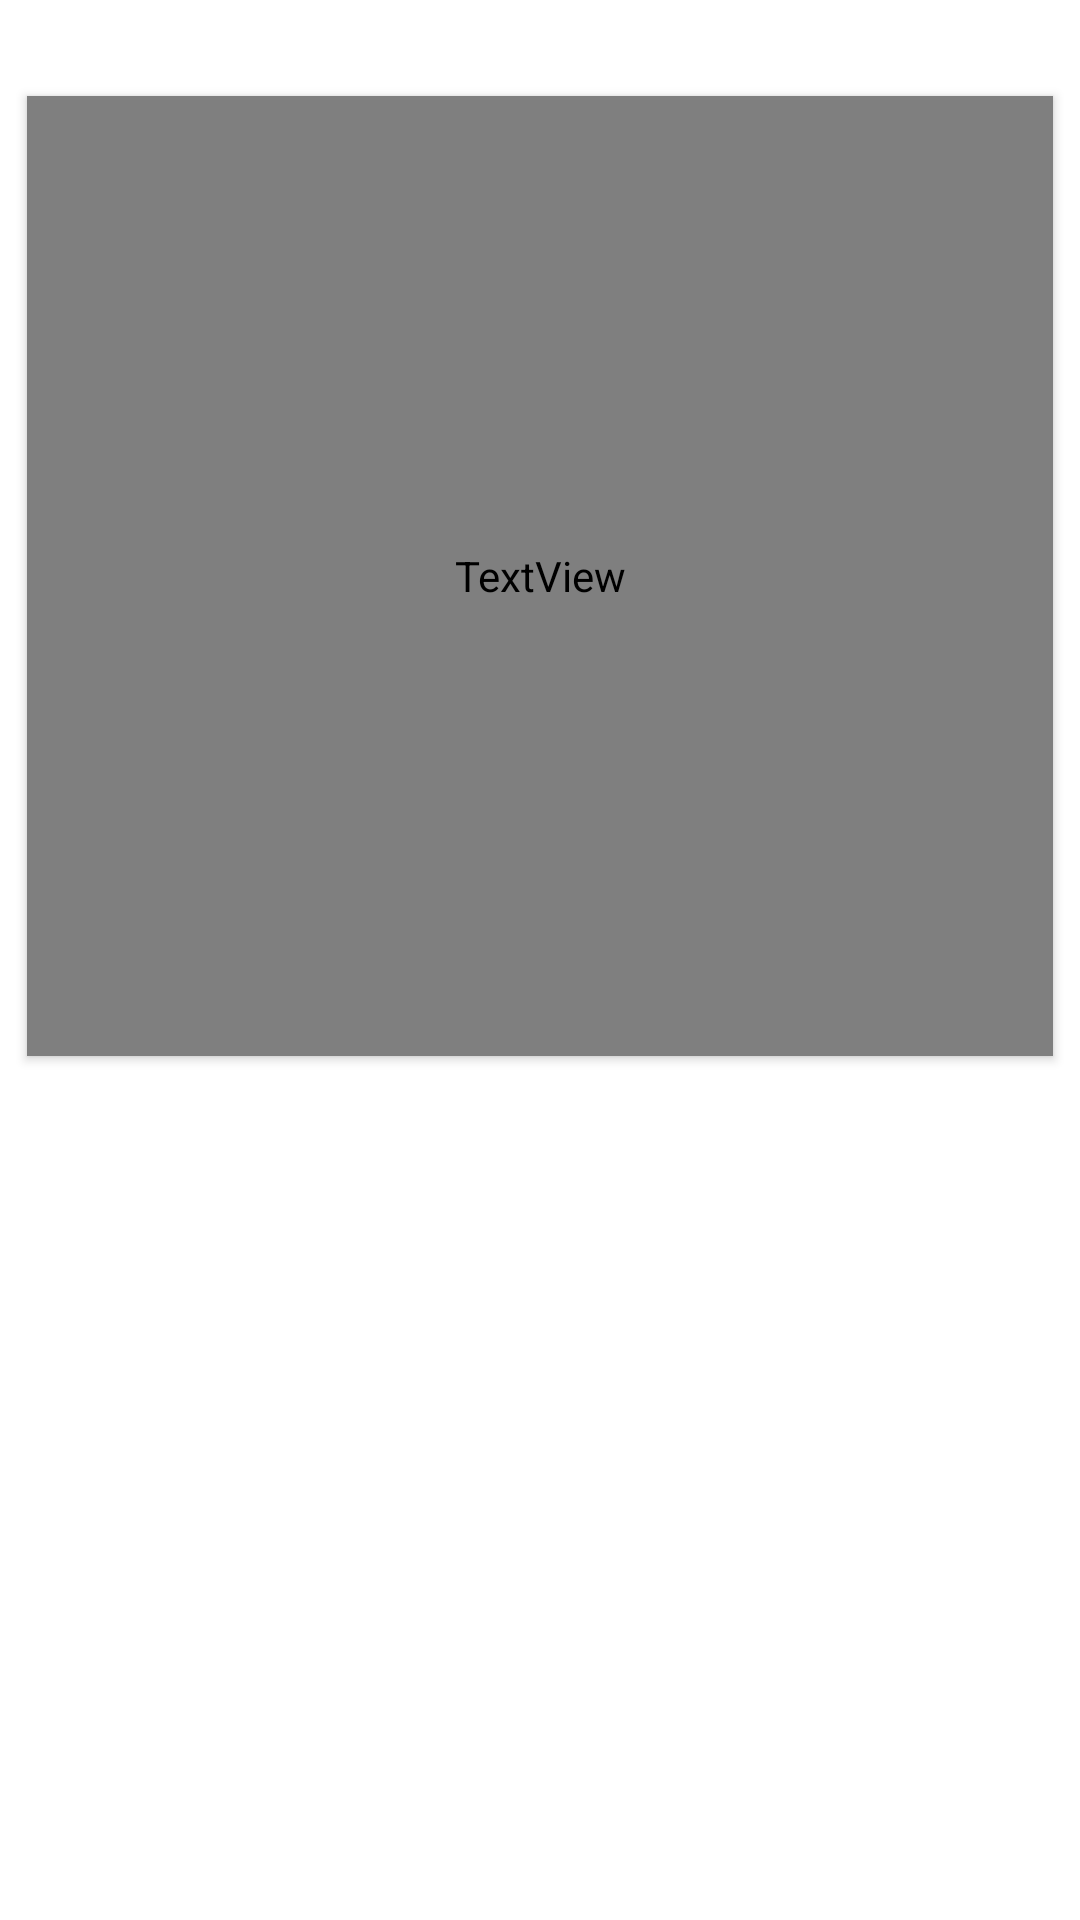

Produce the Android XML layout that renders to this screen, including the resource entries it uses.
<!-- AndroidManifest.xml: application theme Theme.UxResources -->
<!-- res/layout/status_title_only_accessibility.xml -->
<?xml version="1.0" encoding="utf-8"?>
<androidx.constraintlayout.widget.ConstraintLayout xmlns:android="http://schemas.android.com/apk/res/android"
    xmlns:app="http://schemas.android.com/apk/res-auto"
    xmlns:tools="http://schemas.android.com/tools"
    android:layout_width="match_parent"
    android:layout_height="match_parent"
    android:background="@color/white"
    android:theme="@style/Theme.UxResourcesAccessibility">

    <androidx.constraintlayout.widget.Guideline
        android:id="@+id/guidelineTop"
        android:layout_width="wrap_content"
        android:layout_height="wrap_content"
        android:orientation="horizontal"
        app:layout_constraintGuide_begin="@dimen/margin_guide_top" />

    <androidx.constraintlayout.widget.Guideline
        android:id="@+id/guidelineLeft"
        android:layout_width="wrap_content"
        android:layout_height="wrap_content"
        android:orientation="vertical"
        app:layout_constraintGuide_begin="@dimen/margin_guide_left" />

    <androidx.constraintlayout.widget.Guideline
        android:id="@+id/guidelineRight"
        android:layout_width="wrap_content"
        android:layout_height="wrap_content"
        android:orientation="vertical"
        app:layout_constraintGuide_end="@dimen/margin_guide_right" />

    <androidx.constraintlayout.widget.Guideline
        android:id="@+id/guidelineBottom"
        android:layout_width="wrap_content"
        android:layout_height="wrap_content"
        android:orientation="horizontal"
        app:layout_constraintGuide_end="@dimen/margin_guide_bottom" />

    <TextView
        android:id="@+id/title"
        android:layout_width="0dp"
        android:layout_height="0dp"
        android:text="@string/title_info"
        android:layout_marginTop="@dimen/margin_top_cless_bar"
        style="@style/ArcTitleAccessibility"
        app:layout_constraintWidth_default="percent"
        app:layout_constraintHeight_default="percent"
        app:layout_constraintHeight_percent="0.5"
        app:layout_constraintWidth_percent="0.95"
        app:layout_constraintEnd_toStartOf="@+id/guidelineRight"
        app:layout_constraintStart_toStartOf="@+id/guidelineLeft"
        app:layout_constraintTop_toTopOf="@+id/guidelineTop"
        tools:ignore="TextContrastCheck" />

</androidx.constraintlayout.widget.ConstraintLayout>
<!-- resources referenced by this layout -->
<resources>
  <color name="white">#FFFFFFFF</color>
  <dimen name="margin_guide_bottom">8dp</dimen>
  <dimen name="margin_guide_left">8dp</dimen>
  <dimen name="margin_guide_right">8dp</dimen>
  <dimen name="margin_guide_top">8dp</dimen>
  <dimen name="margin_top_cless_bar">24dp</dimen>
  <string name="title_info">Info</string>
  <style name="ArcTitleAccessibility">
          <item name="android:elevation">@dimen/title_text_elevation</item>
          <item name="android:fontFamily">@font/roboto</item>
          <item name="android:gravity">center_horizontal|top</item>
          <item name="android:textAlignment">center</item>
          <item name="android:textAllCaps">false</item>
          <item name="android:autoSizeMaxTextSize">@dimen/title_text_max_size_accessibility</item>
          <item name="android:autoSizeMinTextSize">@dimen/title_text_size_accessibility</item>
          <item name="android:autoSizeStepGranularity">1sp</item>
          <item name="android:textColor">@color/black</item>
          <item name="android:textSize">@dimen/title_text_size_accessibility</item>
          <item name="android:autoSizeTextType">uniform</item>
          <item name="android:textStyle">bold</item>
      </style>
  <style name="Theme.UxResourcesAccessibility" parent="Theme.MaterialComponents.DayNight.DarkActionBar">
          <item name="background">@color/white</item>
          
          <item name="colorPrimary">@color/black</item>
          <item name="colorPrimaryVariant">@color/black</item>
          <item name="colorOnPrimary">@color/black</item>
          
          <item name="colorSecondary">@color/black</item>
          <item name="colorSecondaryVariant">@color/black</item>
          <item name="colorOnSecondary">@color/black</item>
          
          
          <item name="colorOnBackground">@color/black</item>
          
          <item name="colorError">#CF6679</item>
          <item name="colorOnError">@color/black</item>
          
          <item name="colorSurface">@color/black</item>
          <item name="colorOnSurface">@color/white</item>
          
          <item name="buttonYes">@color/black</item>
          <item name="buttonNo">@color/black</item>
          <item name="buttonCancel">@color/black</item>
          <item name="buttonGeneric">@color/black</item>
          <item name="titleConfirm">@color/black</item>
          <item name="titleInput">@color/black</item>
          <item name="backgroundWidget">@color/black</item>
          <item name="borderWidget">@color/black</item>
          
          
          
      </style>
  <dimen name="title_text_elevation">2dp</dimen>
  <dimen name="title_text_max_size_accessibility">70sp</dimen>
  <dimen name="title_text_size_accessibility">50sp</dimen>
  <color name="black">#FF000000</color>
  <color name="background">#FFFFFF</color>
  <color name="ingenico_teal_500">#41b5d2</color>
  <color name="ingenico_teal_700">#3591a5</color>
  <color name="ingenico_pink_400">#d74b8c</color>
  <color name="ingenico_pink_600">#c32f73</color>
  <color name="ingenico_btn_yes_color">#3fbd7d</color>
  <color name="ingenico_btn_no_color">#eec747</color>
  <color name="ingenico_btn_cancel_color">#f67272</color>
  <color name="ingenico_confirm_color">#3fabbd</color>
  <color name="ingenico_title_color">#3e3e3e</color>
  <color name="ingenico_background_widget">#f4f4f4</color>
  <color name="ingenico_border_widget">#3e4446</color>
</resources>
